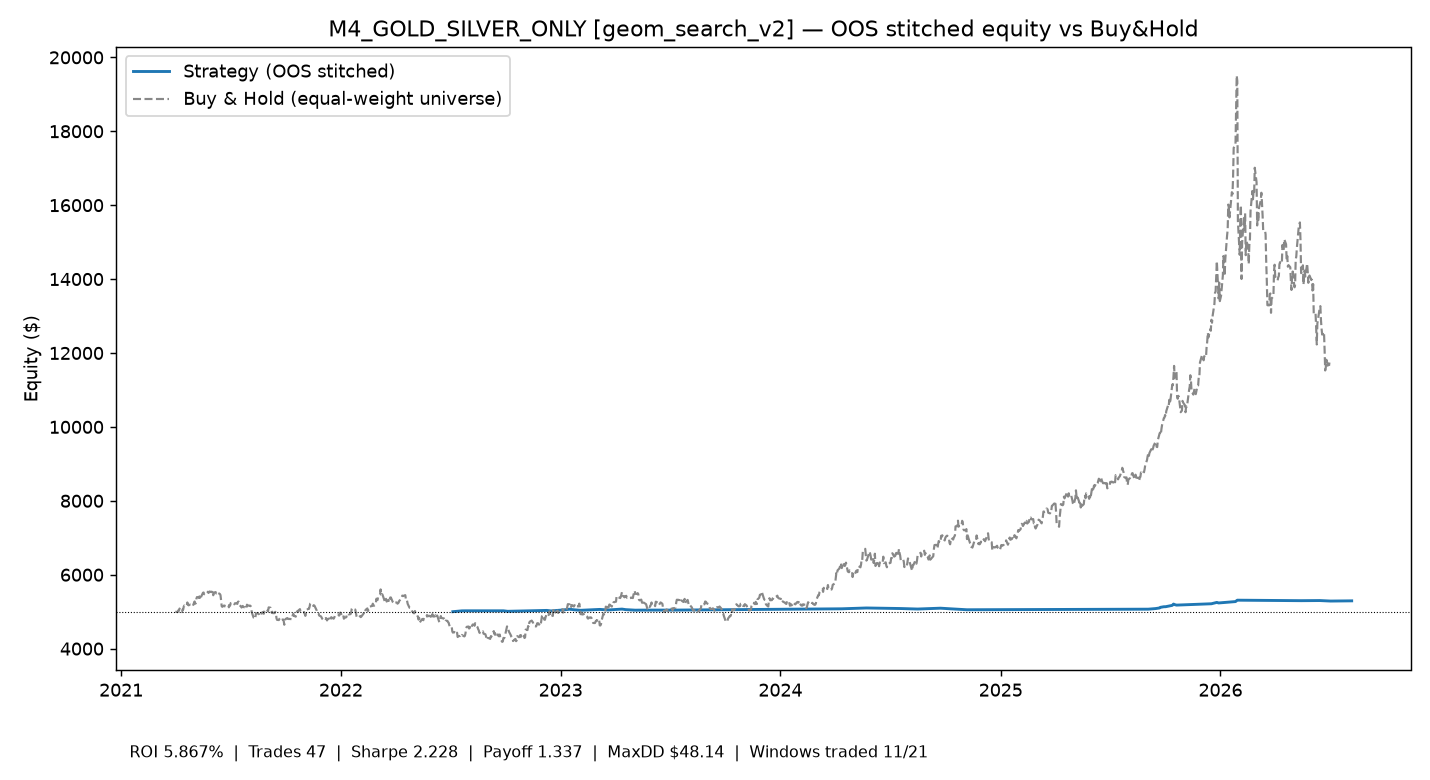

Data behind this chart, as committed beside it:
time, equity
2022-07-06 00:00:00+00:00, 5000
2022-07-21 00:00:00+00:00, 5023
2022-07-28 00:00:00+00:00, 5024
2022-09-28 00:00:00+00:00, 5024
2022-10-05 00:00:00+00:00, 5010
2022-12-09 00:00:00+00:00, 5034
2022-12-16 00:00:00+00:00, 5021
2023-01-03 00:00:00+00:00, 5044
2023-01-16 00:00:00+00:00, 5066
2023-01-23 00:00:00+00:00, 5052
2023-02-03 00:00:00+00:00, 5037
2023-03-07 00:00:00+00:00, 5061
2023-03-21 00:00:00+00:00, 5047
2023-04-13 00:00:00+00:00, 5070
2023-04-19 00:00:00+00:00, 5055
2023-05-05 00:00:00+00:00, 5041
2023-05-11 00:00:00+00:00, 5042
2023-06-01 00:00:00+00:00, 5043
2023-07-12 00:00:00+00:00, 5043
2024-04-12 00:00:00+00:00, 5078
2024-05-23 00:00:00+00:00, 5100
2024-07-19 00:00:00+00:00, 5085
2024-08-16 00:00:00+00:00, 5072
2024-09-23 00:00:00+00:00, 5095
2024-10-08 00:00:00+00:00, 5079
2024-11-06 00:00:00+00:00, 5052
2025-09-03 00:00:00+00:00, 5068
2025-09-15 00:00:00+00:00, 5084
2025-09-22 00:00:00+00:00, 5101
2025-09-23 00:00:00+00:00, 5117
2025-09-29 00:00:00+00:00, 5134
2025-10-02 00:00:00+00:00, 5135
2025-10-13 00:00:00+00:00, 5171
2025-10-15 00:00:00+00:00, 5206
2025-10-17 00:00:00+00:00, 5191
2025-10-20 00:00:00+00:00, 5178
2025-12-17 00:00:00+00:00, 5214
2025-12-26 00:00:00+00:00, 5251
2025-12-29 00:00:00+00:00, 5236
2026-01-26 00:00:00+00:00, 5274
2026-01-29 00:00:00+00:00, 5311
2026-05-15 00:00:00+00:00, 5298
2026-06-15 00:00:00+00:00, 5301
2026-07-03 00:00:00+00:00, 5288
2026-08-07 00:00:00+00:00, 5293
